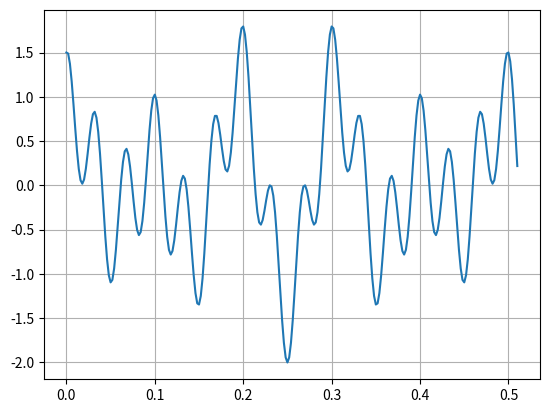

Reproduce this figure in Python.
import matplotlib.pyplot as plt
import numpy as np


y = np.array([
1.5, 1.48846089944873, 1.3726560975855309, 1.1722874459511003, 0.9173201692928689, 0.6437913452200312, 0.3887897099309268, 0.1853108674793813, 0.05770912584778498, 0.018383059066659047, 0.06615832082538953, 0.18659259399749556, 0.35415737274820625, 0.5359874899290542, 0.6966689727631497, 0.8033898811268203, 0.8307277516419175, 0.764398305067244, 0.6034360063336615, 0.3604973993776042, 0.06024192592684982, -0.26398487191256687, -0.5747022215778452, -0.8354419423147066, -1.0157719730765322, -1.0954915028125263, -1.0674096108053064, -0.9383179151914911, -0.7280210121608026, -0.46656089946151635, -0.1900248623866385, 0.06447510874378437, 0.2639472891353573, 0.3840683534487995, 0.4124975740983626, 0.35049356032716195, 0.21260865709505025, 0.02450631214981744, -0.18078949484375928, -0.36768333605170495, -0.5031605769048441, -0.5615763875829994, -0.528406169917585, -0.4024279757605135, -0.19602782460408064, 0.06641738572678627, 0.351854491637299, 0.6231026727850802, 0.8439989548804163, 0.9844193774904224, 1.0244717418524232, 0.9572718647800706, 0.7899138552495681, 0.5424982145031458, 0.24535397138531742, -0.06515565121974354, -0.3516559526710486, -0.5809077566050737, -0.7283574583541662, -0.7814530039447561, -0.7412622633135146, -0.6221689041406373, -0.4496910632656447, -0.25673189947395786, -0.07879144403058663, 0.05118490307300694, 0.10759484922723861, 0.07592930717603663, -0.04504530655676542, -0.2429816640740723, -0.49356831621964586, -0.7638437990405728, -1.0167445337162637, -1.2162494227555725, -1.3323999206986663, -1.3454915028125263, -1.2488484677547582, -1.0497926020152293, -0.7686695194390205, -0.4360689011604447, -0.08862814647315145, 0.23599246359904313, 0.5042589766671901, 0.6913160958342839, 0.7843054916136163, 0.7839865435066325, 0.7044345993254089, 0.5708620307786847, 0.4158711506734498, 0.2746683898249345, 0.17991506365163368, 0.15694109283097324, 0.2199970115203994, 0.3700736682656165, 0.5945986954235039, 0.8690550394594229, 1.160296657303517, 1.4310978435896622, 1.6452990805418444, 1.7728281790498368, 1.7938926261462367, 1.7017550680641127, 1.5037024514233628, 1.220072632162783, 0.8814746754642759, 0.5245923567303613, 0.187158966538659, -0.09719246429007478, -0.3034822577009027, -0.4187033621354267, -0.4434432441449328, -0.3915834770782137, -0.2881222950832024, -0.165429166187589, -0.058460769746662034, 3.8630568815889443E-4, -0.013940205361441693, -0.1154024005687867, -0.3046941411268369, -0.5689398177094593, -0.8833152256704981, -1.2143656365325441, -1.524557512222785, -1.7774267353624915, -1.9426021057449436, -2.0, -1.9426021057449465, -1.777426735362497, -1.524557512222792, -1.2143656365325524, -0.8833152256705059, -0.5689398177094669, -0.30469414112684035, -0.11540240056878648, -0.013940205361440472, 3.863056881621141E-4, -0.058460769746658425, -0.1654291661875864, -0.2881222950831941, -0.39158347707821073, -0.44344324414493186, -0.4187033621354249, -0.3034822577009066, -0.09719246429008155, 0.1871589665386455, 0.5245923567303474, 0.8814746754642659, 1.2200726321627695, 1.5037024514233521, 1.7017550680641094, 1.7938926261462365, 1.7728281790498395, 1.6452990805418497, 1.4310978435896697, 1.1602966573035238, 0.8690550394594305, 0.5945986954235101, 0.37007366826562194, 0.21999701152039997, 0.15694109283097202, 0.17991506365163024, 0.27466838982493064, 0.4158711506734421, 0.5708620307786784, 0.7044345993254038, 0.7839865435066289, 0.7843054916136136, 0.6913160958342823, 0.5042589766671921, 0.23599246359904474, -0.08862814647314371, -0.4360689011604406, -0.7686695194390072, -1.049792602015221, -1.248848467754751, -1.3454915028125252, -1.3323999206986694, -1.2162494227555825, -1.0167445337162755, -0.7638437990405824, -0.4935683162196579, -0.2429816640740805, -0.04504530655676775, 0.07592930717603308, 0.10759484922724238, 0.051184903073008936, -0.07879144403057597, -0.25673189947395003, -0.44969106326563957, -0.6221689041406351, -0.7412622633135095, -0.7814530039447559, -0.7283574583541654, -0.5809077566050767, -0.3516559526710527, -0.06515565121974395, 0.24535397138530912, 0.5424982145031412, 0.789913855249568, 0.9572718647800678, 1.0244717418524232, 0.9844193774904226, 0.8439989548804194, 0.6231026727850826, 0.35185449163731003, 0.06641738572679284, -0.19602782460407048, -0.4024279757605069, -0.528406169917583, -0.5615763875829995, -0.5031605769048486, -0.3676833360517079, -0.18078949484376922, 0.024506312149811263, 0.21260865709504537, 0.3504935603271565, 0.41249757409836213, 0.38406835344880075, 0.26394728913536175, 0.0644751087437887, -0.19002486238663455, -0.46656089946150764, -0.7280210121607974, -0.9383179151914889, -1.0674096108053035, -1.095491502812526, -1.015771973076533, -0.8354419423147125, -0.5747022215778501, -0.2639848719125683, 0.06024192592684191, 0.36049739937760156, 0.6034360063336612, 0.7643983050672436, 0.830727751641918, 0.8033898811268256, 0.6966689727631544, 0.5359874899290651, 0.3541573727482136, 0.186592593997498, 0.06615832082539674, 0.01838305906666038, 0.05770912584778254, 0.18531086747937398, 0.3887897099309201, 0.6437913452200267, 0.9173201692928568, 1.1722874459510935, 1.3726560975855282, 1.488460899448727, 1.5000000000000004, 1.400609702897988, 1.1976330386102632, 0.9114459396612096, 0.5726772461183562, 0.2180120536549669
])

# plt.scatter(list(range(len(y))), y)
plt.plot(np.array(range(0,len(y))) / 500.,y) # num/den,den is sampleFreq
plt.grid()
plt.show()





